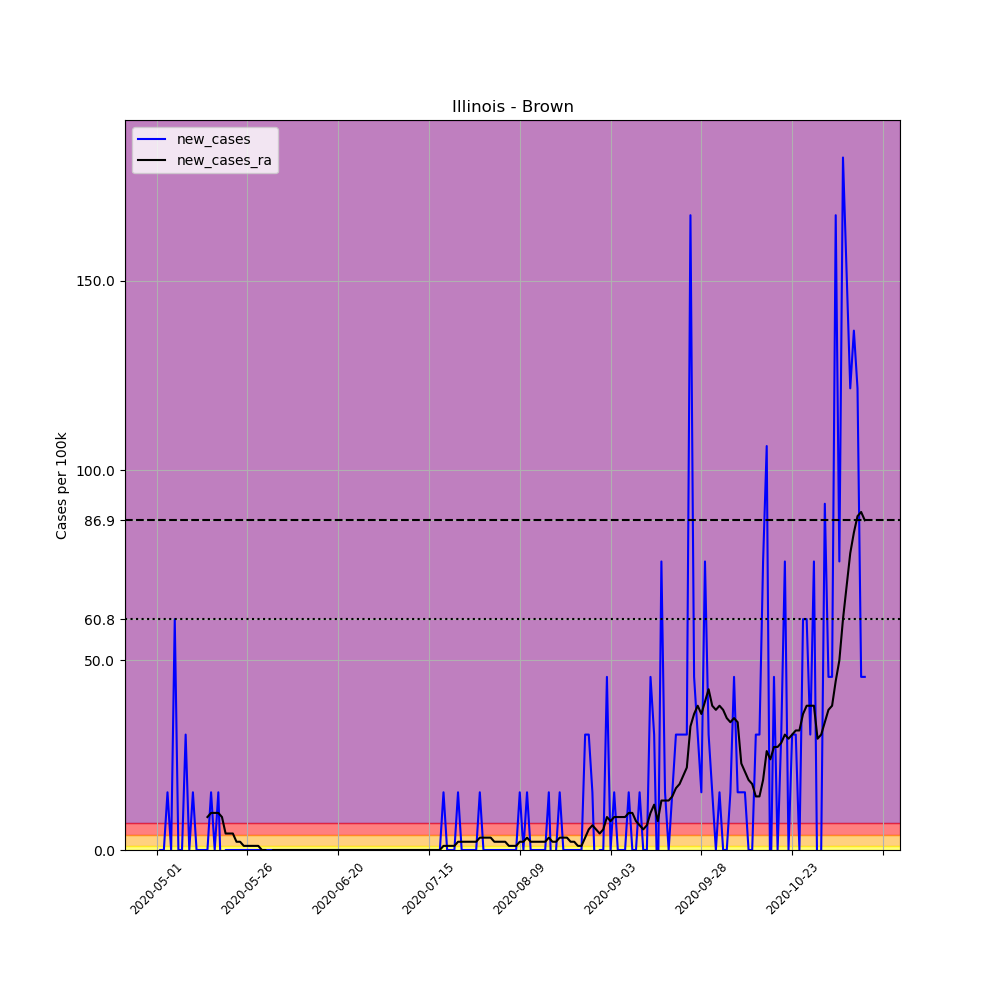

Values plotted in this chart, from the file beside it:
, date, county, state, fips, cases, deaths, COUNTY, STNAME, CTYNAME, POPESTIMATE2019, per_100k, new_cases, new_cases_ra
655806, 2020-05-01, Brown, Illinois, 17009, 1, 0, 9, Illinois, Brown, 6578, 15.2, , 
655807, 2020-05-02, Brown, Illinois, 17009, 1, 0, 9, Illinois, Brown, 6578, 15.2, 0.0, 
655808, 2020-05-03, Brown, Illinois, 17009, 1, 0, 9, Illinois, Brown, 6578, 15.2, 0.0, 
655809, 2020-05-04, Brown, Illinois, 17009, 2, 0, 9, Illinois, Brown, 6578, 30.4, 15.2, 
655810, 2020-05-05, Brown, Illinois, 17009, 2, 0, 9, Illinois, Brown, 6578, 30.4, 0.0, 
655811, 2020-05-06, Brown, Illinois, 17009, 6, 0, 9, Illinois, Brown, 6578, 91.21, 60.81, 
655812, 2020-05-07, Brown, Illinois, 17009, 6, 0, 9, Illinois, Brown, 6578, 91.21, 0.0, 
655813, 2020-05-08, Brown, Illinois, 17009, 6, 0, 9, Illinois, Brown, 6578, 91.21, 0.0, 
655814, 2020-05-09, Brown, Illinois, 17009, 8, 0, 9, Illinois, Brown, 6578, 121.6, 30.4, 
655815, 2020-05-10, Brown, Illinois, 17009, 8, 0, 9, Illinois, Brown, 6578, 121.6, 0.0, 
655816, 2020-05-11, Brown, Illinois, 17009, 9, 0, 9, Illinois, Brown, 6578, 136.8, 15.2, 
655817, 2020-05-12, Brown, Illinois, 17009, 9, 0, 9, Illinois, Brown, 6578, 136.8, 0.0, 
655818, 2020-05-13, Brown, Illinois, 17009, 9, 0, 9, Illinois, Brown, 6578, 136.8, 0.0, 
655819, 2020-05-14, Brown, Illinois, 17009, 9, 0, 9, Illinois, Brown, 6578, 136.8, 0.0, 
655820, 2020-05-15, Brown, Illinois, 17009, 9, 0, 9, Illinois, Brown, 6578, 136.8, 0.0, 8.687
655821, 2020-05-16, Brown, Illinois, 17009, 10, 0, 9, Illinois, Brown, 6578, 152, 15.2, 9.773
655822, 2020-05-17, Brown, Illinois, 17009, 10, 0, 9, Illinois, Brown, 6578, 152, 0.0, 9.773
655823, 2020-05-18, Brown, Illinois, 17009, 11, 0, 9, Illinois, Brown, 6578, 167.2, 15.2, 9.773
655824, 2020-05-19, Brown, Illinois, 17009, 10, 0, 9, Illinois, Brown, 6578, 152, -15.2, 8.687
655825, 2020-05-20, Brown, Illinois, 17009, 10, 0, 9, Illinois, Brown, 6578, 152, 0.0, 4.343
655826, 2020-05-21, Brown, Illinois, 17009, 10, 0, 9, Illinois, Brown, 6578, 152, 0.0, 4.343
655827, 2020-05-22, Brown, Illinois, 17009, 10, 0, 9, Illinois, Brown, 6578, 152, 0.0, 4.343
655828, 2020-05-23, Brown, Illinois, 17009, 10, 0, 9, Illinois, Brown, 6578, 152, 0.0, 2.172
655829, 2020-05-24, Brown, Illinois, 17009, 10, 0, 9, Illinois, Brown, 6578, 152, 0.0, 2.172
655830, 2020-05-25, Brown, Illinois, 17009, 10, 0, 9, Illinois, Brown, 6578, 152, 0.0, 1.086
655831, 2020-05-26, Brown, Illinois, 17009, 10, 0, 9, Illinois, Brown, 6578, 152, 0.0, 1.086
655832, 2020-05-27, Brown, Illinois, 17009, 10, 0, 9, Illinois, Brown, 6578, 152, 0.0, 1.086
655833, 2020-05-28, Brown, Illinois, 17009, 10, 0, 9, Illinois, Brown, 6578, 152, 0.0, 1.086
655834, 2020-05-29, Brown, Illinois, 17009, 10, 0, 9, Illinois, Brown, 6578, 152, 0.0, 1.086
655835, 2020-05-30, Brown, Illinois, 17009, 10, 0, 9, Illinois, Brown, 6578, 152, 0.0, 1.0150610510858574e-15
655836, 2020-05-31, Brown, Illinois, 17009, 10, 0, 9, Illinois, Brown, 6578, 152, 0.0, 1.0150610510858574e-15
655837, 2020-06-01, Brown, Illinois, 17009, 10, 0, 9, Illinois, Brown, 6578, 152, 0.0, -1.086
655838, 2020-06-02, Brown, Illinois, 17009, 10, 0, 9, Illinois, Brown, 6578, 152, 0.0, 1.0150610510858574e-15
655839, 2020-06-03, Brown, Illinois, 17009, 10, 0, 9, Illinois, Brown, 6578, 152, 0.0, 1.0150610510858574e-15
655840, 2020-06-04, Brown, Illinois, 17009, 10, 0, 9, Illinois, Brown, 6578, 152, 0.0, 1.0150610510858574e-15
655841, 2020-06-05, Brown, Illinois, 17009, 10, 0, 9, Illinois, Brown, 6578, 152, 0.0, 1.0150610510858574e-15
655842, 2020-06-06, Brown, Illinois, 17009, 10, 0, 9, Illinois, Brown, 6578, 152, 0.0, 1.0150610510858574e-15
655843, 2020-06-07, Brown, Illinois, 17009, 10, 0, 9, Illinois, Brown, 6578, 152, 0.0, 1.0150610510858574e-15
655844, 2020-06-08, Brown, Illinois, 17009, 10, 0, 9, Illinois, Brown, 6578, 152, 0.0, 1.0150610510858574e-15
655845, 2020-06-09, Brown, Illinois, 17009, 10, 0, 9, Illinois, Brown, 6578, 152, 0.0, 1.0150610510858574e-15
655846, 2020-06-10, Brown, Illinois, 17009, 10, 0, 9, Illinois, Brown, 6578, 152, 0.0, 1.0150610510858574e-15
655847, 2020-06-11, Brown, Illinois, 17009, 10, 0, 9, Illinois, Brown, 6578, 152, 0.0, 1.0150610510858574e-15
655848, 2020-06-12, Brown, Illinois, 17009, 10, 0, 9, Illinois, Brown, 6578, 152, 0.0, 1.0150610510858574e-15
655849, 2020-06-13, Brown, Illinois, 17009, 10, 0, 9, Illinois, Brown, 6578, 152, 0.0, 1.0150610510858574e-15
655850, 2020-06-14, Brown, Illinois, 17009, 10, 0, 9, Illinois, Brown, 6578, 152, 0.0, 1.0150610510858574e-15
655851, 2020-06-15, Brown, Illinois, 17009, 10, 0, 9, Illinois, Brown, 6578, 152, 0.0, 1.0150610510858574e-15
655852, 2020-06-16, Brown, Illinois, 17009, 10, 0, 9, Illinois, Brown, 6578, 152, 0.0, 1.0150610510858574e-15
655853, 2020-06-17, Brown, Illinois, 17009, 10, 0, 9, Illinois, Brown, 6578, 152, 0.0, 1.0150610510858574e-15
655854, 2020-06-18, Brown, Illinois, 17009, 10, 0, 9, Illinois, Brown, 6578, 152, 0.0, 1.0150610510858574e-15
655855, 2020-06-19, Brown, Illinois, 17009, 10, 0, 9, Illinois, Brown, 6578, 152, 0.0, 1.0150610510858574e-15
655856, 2020-06-20, Brown, Illinois, 17009, 10, 0, 9, Illinois, Brown, 6578, 152, 0.0, 1.0150610510858574e-15
655857, 2020-06-21, Brown, Illinois, 17009, 10, 0, 9, Illinois, Brown, 6578, 152, 0.0, 1.0150610510858574e-15
655858, 2020-06-22, Brown, Illinois, 17009, 10, 0, 9, Illinois, Brown, 6578, 152, 0.0, 1.0150610510858574e-15
655859, 2020-06-23, Brown, Illinois, 17009, 10, 0, 9, Illinois, Brown, 6578, 152, 0.0, 1.0150610510858574e-15
655860, 2020-06-24, Brown, Illinois, 17009, 10, 0, 9, Illinois, Brown, 6578, 152, 0.0, 1.0150610510858574e-15
655861, 2020-06-25, Brown, Illinois, 17009, 10, 0, 9, Illinois, Brown, 6578, 152, 0.0, 1.0150610510858574e-15
655862, 2020-06-26, Brown, Illinois, 17009, 10, 0, 9, Illinois, Brown, 6578, 152, 0.0, 1.0150610510858574e-15
655863, 2020-06-27, Brown, Illinois, 17009, 10, 0, 9, Illinois, Brown, 6578, 152, 0.0, 1.0150610510858574e-15
655864, 2020-06-28, Brown, Illinois, 17009, 10, 0, 9, Illinois, Brown, 6578, 152, 0.0, 1.0150610510858574e-15
655865, 2020-06-29, Brown, Illinois, 17009, 10, 0, 9, Illinois, Brown, 6578, 152, 0.0, 1.0150610510858574e-15
... 136 more rows
